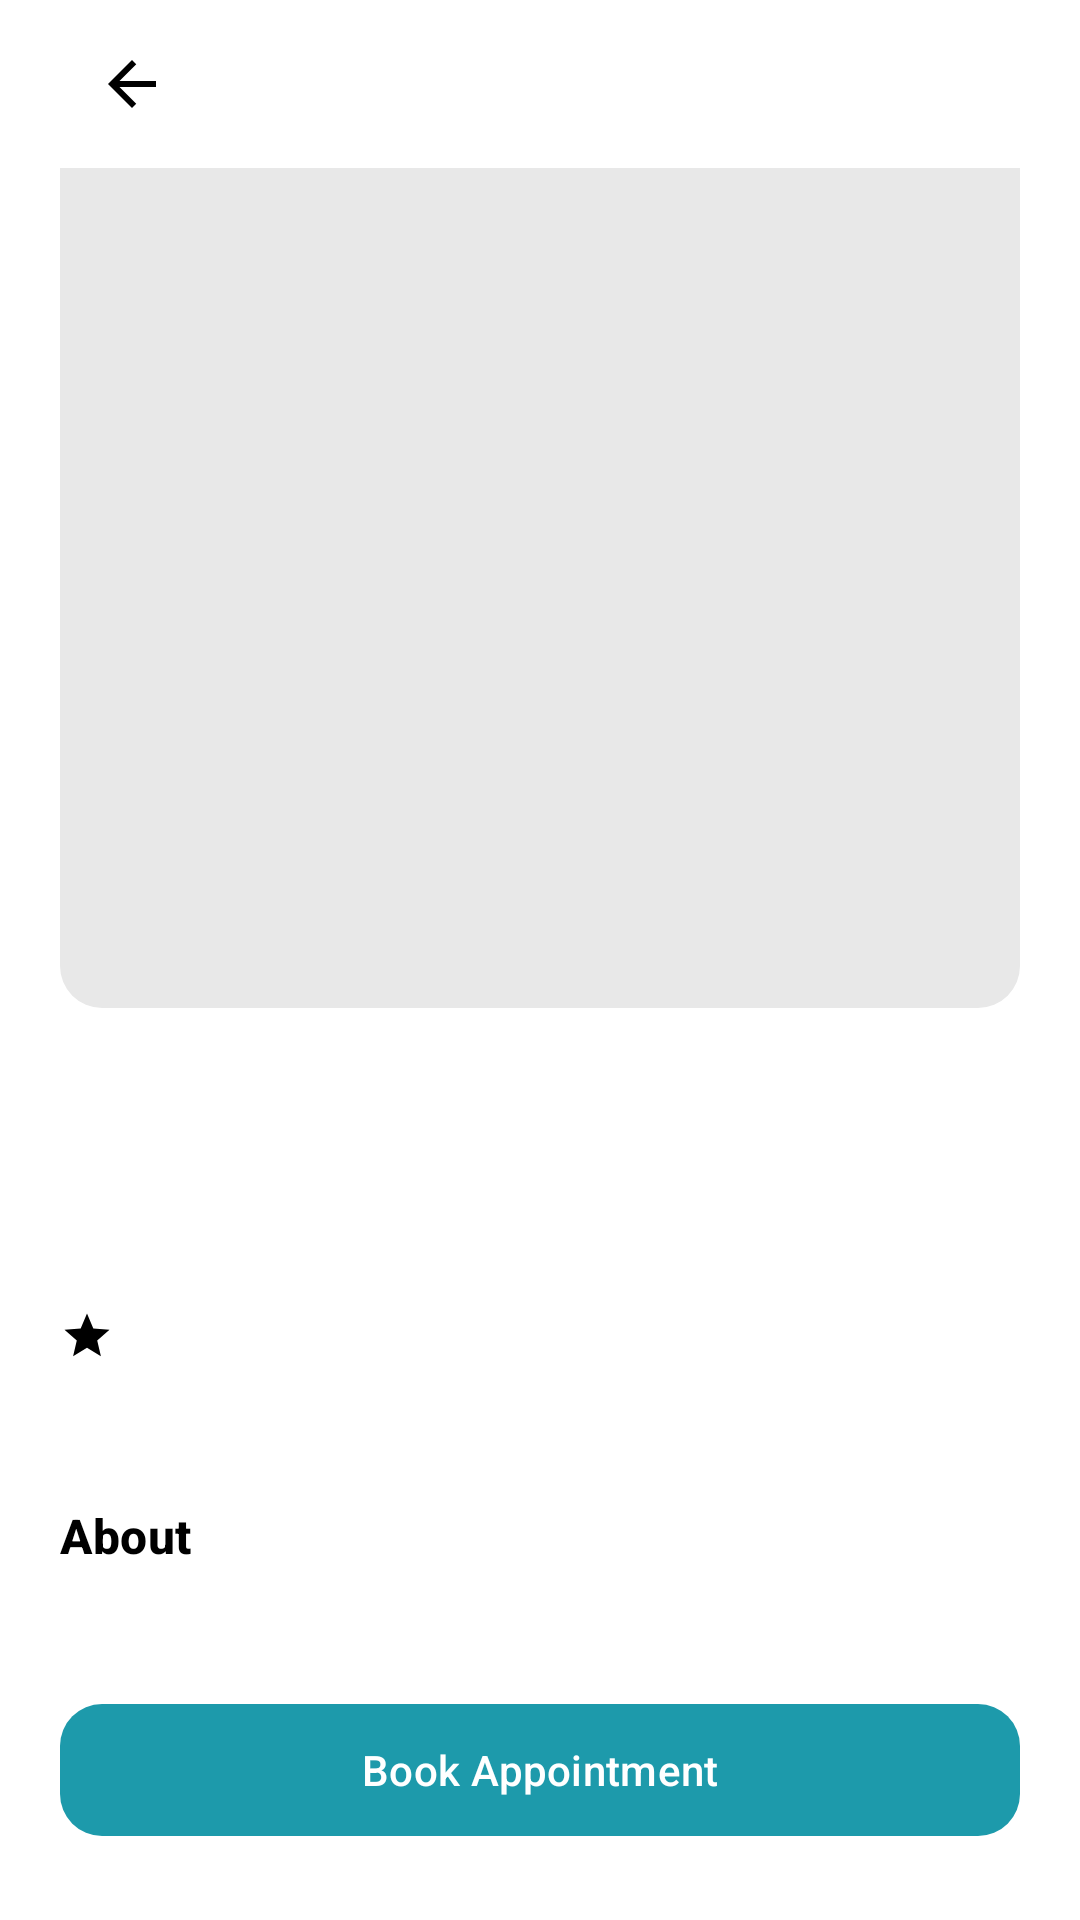

Layout XML and referenced resources for this Android screen:
<!-- AndroidManifest.xml: application theme Theme.MyHealth -->
<!-- res/layout/activity_doctor_detail.xml -->
<?xml version="1.0" encoding="utf-8"?>
<androidx.constraintlayout.widget.ConstraintLayout xmlns:android="http://schemas.android.com/apk/res/android"
    xmlns:app="http://schemas.android.com/apk/res-auto"
    xmlns:tools="http://schemas.android.com/tools"
    android:id="@+id/root_doctor_detail"
    android:layout_width="match_parent"
    android:layout_height="match_parent"
    android:background="@color/background_page"
    tools:context=".DoctorDetailActivity">

    
    <LinearLayout
        android:id="@+id/top_bar"
        android:layout_width="0dp"
        android:layout_height="@dimen/toolbar_height"
        android:gravity="center_vertical"
        android:orientation="horizontal"
        android:paddingStart="@dimen/screen_horizontal_padding"
        android:paddingEnd="@dimen/screen_horizontal_padding"
        app:layout_constraintEnd_toEndOf="parent"
        app:layout_constraintStart_toStartOf="parent"
        app:layout_constraintTop_toTopOf="parent">

        <ImageButton
            android:id="@+id/button_back"
            android:layout_width="48dp"
            android:layout_height="48dp"
            android:background="?attr/selectableItemBackgroundBorderless"
            android:contentDescription="@string/cd_back"
            android:padding="12dp"
            android:scaleType="centerInside"
            app:srcCompat="@drawable/ic_arrow_back_24"
            tools:ignore="TouchTargetSizeCheck" />

        <View
            android:layout_width="0dp"
            android:layout_height="0dp"
            android:layout_weight="1" />

        <ImageButton
            android:id="@+id/button_favorite"
            android:layout_width="48dp"
            android:layout_height="48dp"
            android:background="?attr/selectableItemBackgroundBorderless"
            android:contentDescription="@string/cd_favorite"
            android:padding="12dp"
            android:scaleType="centerInside"
            app:srcCompat="@drawable/ic_favorite_border_24"
            tools:ignore="TouchTargetSizeCheck" />
    </LinearLayout>

    <androidx.core.widget.NestedScrollView
        android:id="@+id/scroll_content"
        android:layout_width="0dp"
        android:layout_height="0dp"
        android:clipToPadding="false"
        android:fillViewport="true"
        android:overScrollMode="never"
        android:paddingBottom="100dp"
        app:layout_constraintBottom_toBottomOf="parent"
        app:layout_constraintEnd_toEndOf="parent"
        app:layout_constraintStart_toStartOf="parent"
        app:layout_constraintTop_toBottomOf="@id/top_bar">

        <LinearLayout
            android:layout_width="match_parent"
            android:layout_height="wrap_content"
            android:orientation="vertical">

            
            <com.google.android.material.imageview.ShapeableImageView
                android:id="@+id/image_doctor_hero"
                android:layout_width="match_parent"
                android:layout_height="@dimen/hero_image_height"
                android:layout_marginHorizontal="@dimen/screen_horizontal_padding"
                android:adjustViewBounds="true"
                android:contentDescription="@string/cd_doctor_photo"
                android:scaleType="centerCrop"
                app:shapeAppearance="@style/ShapeAppearance.MyHealth.DoctorHero"
                app:srcCompat="@drawable/placeholder_doctor_hero"
                app:strokeColor="@android:color/transparent" />

            <LinearLayout
                android:layout_width="match_parent"
                android:layout_height="wrap_content"
                android:orientation="vertical"
                android:paddingHorizontal="@dimen/screen_horizontal_padding"
                android:paddingTop="@dimen/section_spacing_large">

                <TextView
                    android:id="@+id/text_doctor_name"
                    android:layout_width="match_parent"
                    android:layout_height="wrap_content"
                    android:textAppearance="@style/TextAppearance.Material3.HeadlineSmall"
                    android:textColor="@color/text_primary"
                    tools:text="Dr. Ali Khan" />

                <TextView
                    android:id="@+id/text_doctor_specialty_exp"
                    android:layout_width="match_parent"
                    android:layout_height="wrap_content"
                    android:layout_marginTop="@dimen/content_spacing_small"
                    android:textAppearance="@style/TextAppearance.Material3.BodyLarge"
                    android:textColor="@color/text_secondary"
                    tools:text="Cardiologist • 8 Years Exp." />

                <LinearLayout
                    android:id="@+id/row_rating"
                    android:layout_width="wrap_content"
                    android:layout_height="wrap_content"
                    android:layout_marginTop="10dp"
                    android:gravity="center_vertical"
                    android:orientation="horizontal">

                    <ImageView
                        android:layout_width="wrap_content"
                        android:layout_height="wrap_content"
                        android:contentDescription="@null"
                        android:importantForAccessibility="no"
                        app:srcCompat="@drawable/ic_star_18" />

                    <TextView
                        android:id="@+id/text_rating"
                        android:layout_width="wrap_content"
                        android:layout_height="wrap_content"
                        android:paddingStart="6dp"
                        android:textAppearance="@style/TextAppearance.Material3.BodyMedium"
                        android:textColor="@color/text_secondary"
                        tools:text="4.8 (128 reviews)" />
                </LinearLayout>

                
                <HorizontalScrollView
                    android:id="@+id/scroller_specializations"
                    android:layout_width="match_parent"
                    android:layout_height="wrap_content"
                    android:layout_marginTop="@dimen/section_spacing_medium"
                    android:clipToPadding="false"
                    android:fillViewport="false"
                    android:overScrollMode="never"
                    android:scrollbars="none">

                    <LinearLayout
                        android:id="@+id/container_specializations"
                        android:layout_width="wrap_content"
                        android:layout_height="wrap_content"
                        android:gravity="center_vertical"
                        android:orientation="horizontal"
                        tools:ignore="RtlSymmetry">

                        
                    </LinearLayout>
                </HorizontalScrollView>

                <TextView
                    android:layout_width="match_parent"
                    android:layout_height="wrap_content"
                    android:layout_marginTop="@dimen/section_spacing_large"
                    android:text="@string/doctor_detail_about_heading"
                    android:textAppearance="@style/TextAppearance.Material3.TitleMedium"
                    android:textColor="@color/text_primary"
                    android:textStyle="bold" />

                <TextView
                    android:id="@+id/text_about"
                    android:layout_width="match_parent"
                    android:layout_height="wrap_content"
                    android:layout_marginTop="10dp"
                    android:lineSpacingExtra="4dp"
                    android:textAppearance="@style/TextAppearance.Material3.BodyMedium"
                    android:textColor="@color/text_secondary"
                    tools:text="@string/doctor_detail_about_body_dummy" />

                <TextView
                    android:id="@+id/label_fee"
                    android:layout_width="match_parent"
                    android:layout_height="wrap_content"
                    android:layout_marginTop="@dimen/section_spacing_large"
                    android:text="@string/consultation_fee_label"
                    android:textAppearance="@style/TextAppearance.Material3.BodyMedium"
                    android:textColor="@color/text_secondary" />

                <TextView
                    android:id="@+id/text_fee"
                    android:layout_width="match_parent"
                    android:layout_height="wrap_content"
                    android:layout_marginTop="@dimen/content_spacing_small"
                    android:textAppearance="@style/TextAppearance.Material3.TitleMedium"
                    android:textColor="@color/text_primary"
                    android:textStyle="bold"
                    tools:text="$300 / session" />
            </LinearLayout>
        </LinearLayout>
    </androidx.core.widget.NestedScrollView>

    <com.google.android.material.button.MaterialButton
        android:id="@+id/button_book_appointment"
        style="@style/Widget.Material3.Button"
        android:layout_width="0dp"
        android:layout_height="wrap_content"
        android:layout_marginHorizontal="@dimen/screen_horizontal_padding"
        android:layout_marginBottom="24dp"
        android:minHeight="52dp"
        android:text="@string/book_appointment"
        android:textAllCaps="false"
        android:textColor="@color/white"
        app:backgroundTint="@color/theme_primary"
        app:cornerRadius="@dimen/corner_button"
        app:layout_constraintBottom_toBottomOf="parent"
        app:layout_constraintEnd_toEndOf="parent"
        app:layout_constraintStart_toStartOf="parent"
        app:rippleColor="@color/surface_muted"
        tools:ignore="RtlSymmetry" />

</androidx.constraintlayout.widget.ConstraintLayout>
<!-- resources referenced by this layout -->
<resources>
  <color name="background_page">#FFFFFF</color>
  <color name="surface_muted">#F5F5F5</color>
  <color name="text_primary">#FF000000</color>
  <color name="text_secondary">#FF757575</color>
  <color name="theme_primary">#1D9AAB</color>
  <color name="white">#FFFFFFFF</color>
  <dimen name="content_spacing_small">8dp</dimen>
  <dimen name="corner_button">14dp</dimen>
  <dimen name="hero_image_height">280dp</dimen>
  <dimen name="screen_horizontal_padding">20dp</dimen>
  <dimen name="section_spacing_large">28dp</dimen>
  <dimen name="section_spacing_medium">18dp</dimen>
  <dimen name="toolbar_height">56dp</dimen>
  <!-- drawable ic_arrow_back_24 (drawable) -->
  <?xml version="1.0" encoding="utf-8"?>
  <vector xmlns:android="http://schemas.android.com/apk/res/android"
      android:width="24dp"
      android:height="24dp"
      android:autoMirrored="true"
      android:viewportWidth="24"
      android:viewportHeight="24">
      <path
          android:fillColor="@color/black"
          android:pathData="M20,11H7.83l5.59,-5.59L12,4l-8,8 8,8 1.41,-1.41L7.83,13H20v-2z" />
  </vector>
  <!-- drawable ic_star_18 (drawable) -->
  <?xml version="1.0" encoding="utf-8"?>
  <vector xmlns:android="http://schemas.android.com/apk/res/android"
      android:width="18dp"
      android:height="18dp"
      android:viewportWidth="24"
      android:viewportHeight="24">
      <path
          android:fillColor="@color/black"
          android:pathData="M12,17.27L18.18,21l-1.64,-7.03L22,9.24l-7.19,-0.61L12,2 9.19,8.63 2,9.24l5.46,4.73L5.82,21z" />
  </vector>
  <!-- drawable placeholder_doctor_hero (drawable) -->
  <?xml version="1.0" encoding="utf-8"?>
  <layer-list xmlns:android="http://schemas.android.com/apk/res/android">
      <item>
          <shape android:shape="rectangle">
              <solid android:color="@color/hero_placeholder" />
          </shape>
      </item>
  </layer-list>
  <string name="book_appointment">Book Appointment</string>
  <string name="cd_back">Back</string>
  <string name="cd_doctor_photo">Doctor photo</string>
  <string name="cd_favorite">Add to favorites</string>
  <string name="consultation_fee_label">Consultation Fee</string>
  <string name="doctor_detail_about_body_dummy">Board-certified cardiologist focused on preventive care, adult heart disease, and long-term cardiac management.</string>
  <string name="doctor_detail_about_heading">About</string>
  <style name="ShapeAppearance.MyHealth.DoctorHero" parent="ShapeAppearance.Material3.Corner.Full">
          <item name="cornerFamily">rounded</item>
          <item name="cornerSizeTopLeft">0dp</item>
          <item name="cornerSizeTopRight">0dp</item>
          <item name="cornerSizeBottomLeft">@dimen/corner_card</item>
          <item name="cornerSizeBottomRight">@dimen/corner_card</item>
      </style>
  <style name="Theme.MyHealth" parent="Base.Theme.MyHealth" />
  <color name="black">#FF000000</color>
  <color name="hero_placeholder">#FFE8E8E8</color>
  <dimen name="corner_card">14dp</dimen>
  <style name="Base.Theme.MyHealth" parent="Theme.Material3.DayNight.NoActionBar">
          <item name="android:windowBackground">@color/background_page</item>
          <item name="android:navigationBarColor">@color/background_page</item>
          <item name="android:windowLightNavigationBar" tools:targetApi="o_mr1">true</item>
          <item name="android:statusBarColor">@android:color/transparent</item>
          <item name="colorPrimary">@color/theme_primary</item>
          <item name="colorOnPrimary">@color/white</item>
          <item name="colorSurface">@color/background_page</item>
          <item name="colorOnSurface">@color/text_primary</item>
          <item name="colorOnSurfaceVariant">@color/text_secondary</item>
      </style>
</resources>
